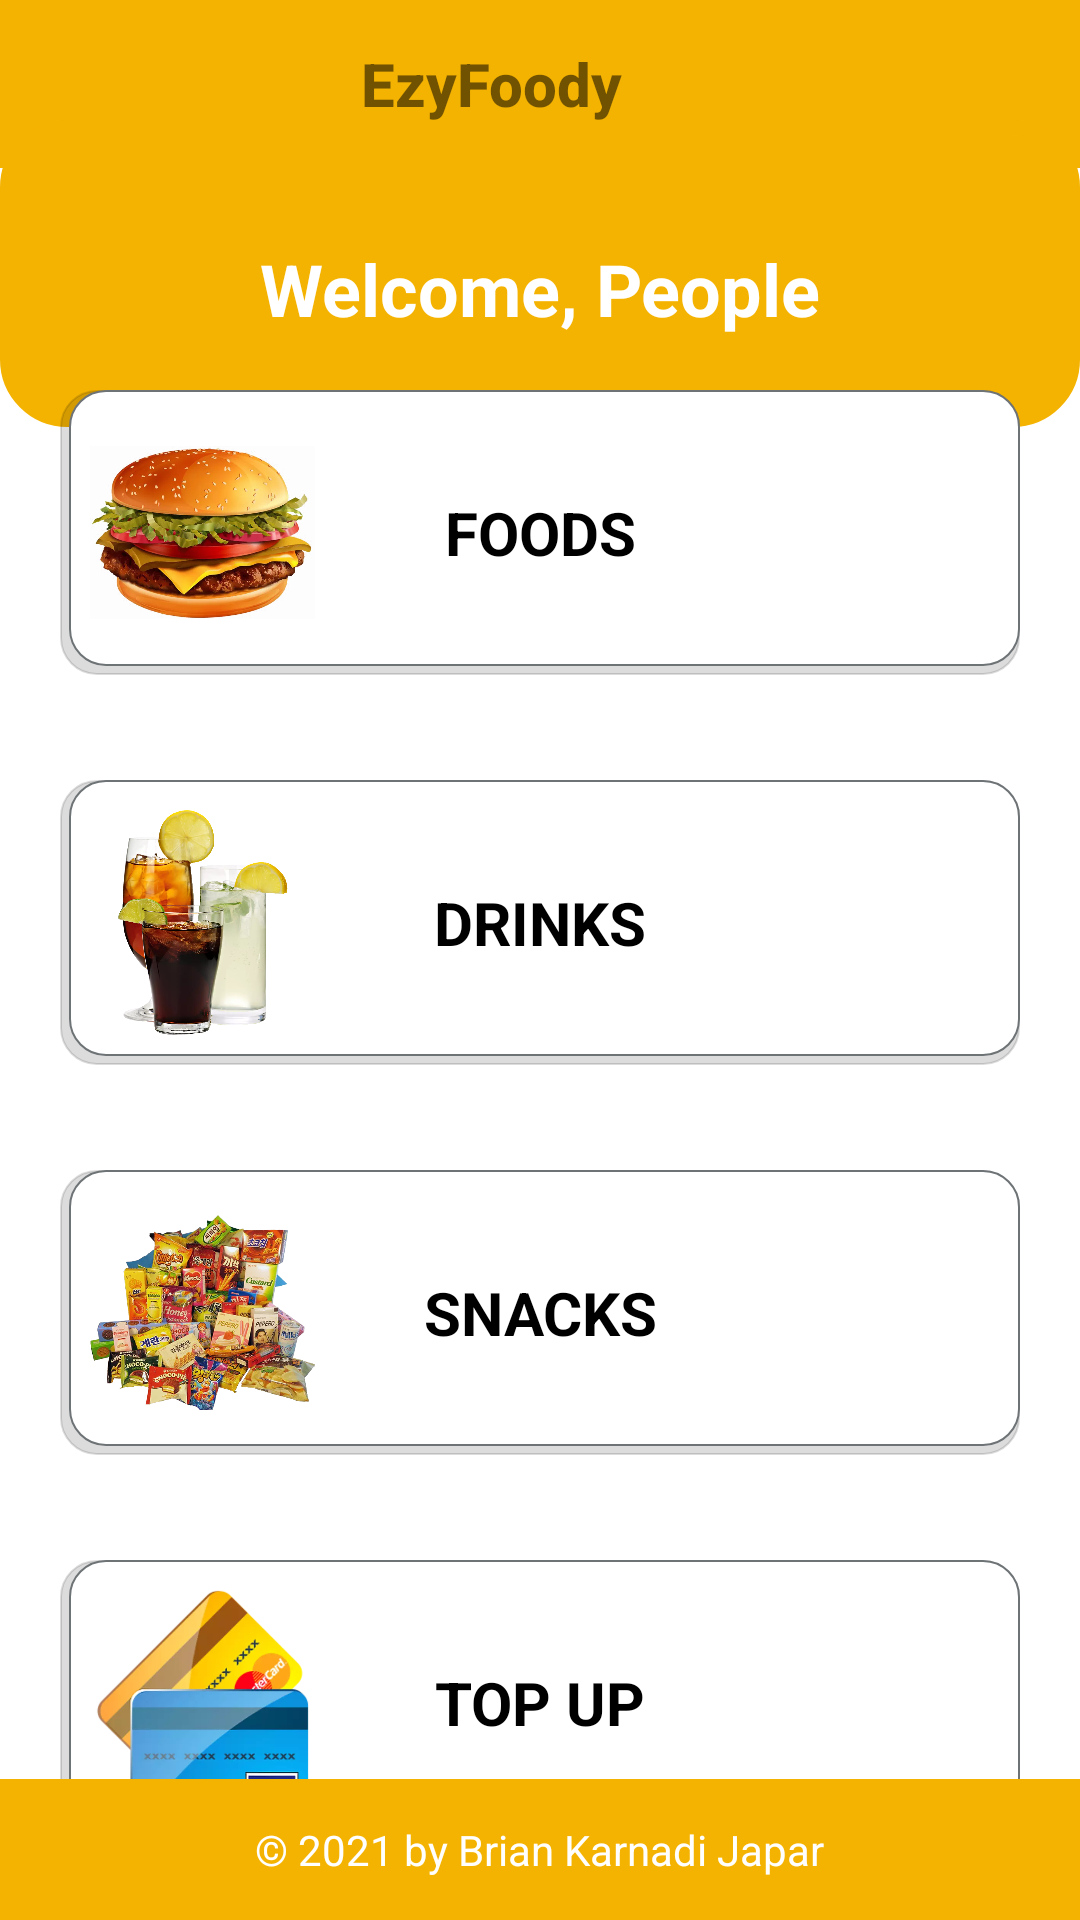

The Android layout XML behind this screen, and the referenced resources:
<!-- AndroidManifest.xml: application theme Theme.EzyFoody -->
<!-- res/layout/activity_home.xml -->
<?xml version="1.0" encoding="utf-8"?>
<RelativeLayout xmlns:android="http://schemas.android.com/apk/res/android"
    xmlns:app="http://schemas.android.com/apk/res-auto"
    xmlns:tools="http://schemas.android.com/tools"
    android:layout_width="match_parent"
    android:layout_height="match_parent"
    tools:context=".HomeActivity"
    >


    <androidx.appcompat.widget.Toolbar
        android:layout_width="match_parent"
        android:layout_height="wrap_content"
        android:id="@+id/toolbar"
        android:background="@color/yellow"
        android:theme="@style/ThemeOverlay.AppCompat.ActionBar"
        >
        <ImageButton
            android:layout_width="wrap_content"
            android:layout_height="wrap_content"
            android:src="@drawable/ic_menu"
            android:background="@color/yellow"
            android:id="@+id/ib_menu"
            />
        <TextView
            android:id="@+id/toolbarTitle"
            android:layout_width="wrap_content"
            android:layout_height="wrap_content"
            android:text="EzyFoody"
            android:fontFamily="sans-serif-medium"
            android:gravity="center"
            android:textSize="20dp"
            android:textStyle="bold"
            android:layout_marginRight="120dp"
            android:layout_marginLeft="120dp"
            />
        <ImageButton
            android:layout_width="wrap_content"
            android:layout_height="wrap_content"
            android:src="@drawable/ic_cart"
            android:background="@color/yellow"
            android:id="@+id/ib_cart"
            android:layout_marginRight="20dp"
            />
    </androidx.appcompat.widget.Toolbar>


    <LinearLayout
        android:layout_width="match_parent"
        android:layout_height="wrap_content"
        android:paddingBottom="80dp"
        android:id="@+id/header_welcome"
        >
        <TextView
            android:id="@+id/tv_welcome"
            android:background="@drawable/header_home"
            android:layout_width="match_parent"
            android:layout_height="wrap_content"
            android:gravity="center"
            android:text="Welcome, People"
            android:textColor="@color/white"
            android:textSize="24dp"
            android:layout_marginTop="40dp"
            android:paddingTop="40dp"
            android:paddingBottom="30dp"
            android:textStyle="bold"
            />
    </LinearLayout>


    <RelativeLayout
        android:id="@+id/rl_food"
        android:layout_width="match_parent"
        android:layout_height="95dp"
        android:layout_alignTop="@+id/header_welcome"
        android:layout_marginTop="130dp"
        android:layout_marginLeft="20dp"
        android:layout_marginRight="20dp"
        android:clickable="true">
            <ImageView
                android:layout_width="match_parent"
                android:layout_height="match_parent"
                android:alpha="0.3"
                android:src="@drawable/bg_menu"
                app:tint="#77000000" />

            <ImageView
                android:layout_width="match_parent"
                android:layout_height="match_parent"
                android:layout_marginLeft="3dp"
                android:layout_marginBottom="3dp"
                android:src="@drawable/bg_menu" />

            <ImageView
                android:layout_width="95dp"
                android:layout_height="match_parent"
                android:padding="10dp"
                android:src="@drawable/burgerimg" />

        <TextView
            android:layout_width="match_parent"
            android:layout_height="match_parent"
            android:layout_alignParentTop="true"
            android:gravity="center"
            android:text="Foods"
            android:textAllCaps="true"
            android:textColor="@color/black"
            android:textSize="20dp"
            android:textStyle="bold" />
    </RelativeLayout>

    <RelativeLayout
        android:id="@+id/rl_drinks"
        android:layout_width="match_parent"
        android:layout_height="95dp"
        android:layout_alignTop="@+id/rl_food"
        android:layout_marginTop="130dp"
        android:layout_marginLeft="20dp"
        android:layout_marginRight="20dp"
        android:clickable="true">
        <ImageView
            android:layout_width="match_parent"
            android:layout_height="match_parent"
            android:alpha="0.3"
            android:src="@drawable/bg_menu"
            app:tint="#77000000" />

        <ImageView
            android:layout_width="match_parent"
            android:layout_height="match_parent"
            android:layout_marginLeft="3dp"
            android:layout_marginBottom="3dp"
            android:src="@drawable/bg_menu" />

        <ImageView
            android:layout_width="95dp"
            android:layout_height="match_parent"
            android:padding="10dp"
            android:src="@drawable/drinksimg" />

        <TextView
            android:layout_width="match_parent"
            android:layout_height="match_parent"
            android:layout_alignParentTop="true"
            android:gravity="center"
            android:text="Drinks"
            android:textAllCaps="true"
            android:textColor="@color/black"
            android:textSize="20dp"
            android:textStyle="bold" />
    </RelativeLayout>


    <RelativeLayout
        android:id="@+id/rl_snack"
        android:layout_width="match_parent"
        android:layout_height="95dp"
        android:layout_alignTop="@+id/rl_drinks"
        android:layout_marginTop="130dp"
        android:layout_marginLeft="20dp"
        android:layout_marginRight="20dp"
        android:clickable="true">
        <ImageView
            android:layout_width="match_parent"
            android:layout_height="match_parent"
            android:alpha="0.3"
            android:src="@drawable/bg_menu"
            app:tint="#77000000" />

        <ImageView
            android:layout_width="match_parent"
            android:layout_height="match_parent"
            android:layout_marginLeft="3dp"
            android:layout_marginBottom="3dp"
            android:src="@drawable/bg_menu" />

        <ImageView
            android:layout_width="95dp"
            android:layout_height="match_parent"
            android:padding="10dp"
            android:src="@drawable/snackimg" />

        <TextView
            android:layout_width="match_parent"
            android:layout_height="match_parent"
            android:layout_alignParentTop="true"
            android:gravity="center"
            android:text="Snacks"
            android:textAllCaps="true"
            android:textColor="@color/black"
            android:textSize="20dp"
            android:textStyle="bold" />
    </RelativeLayout>

    <RelativeLayout
        android:id="@+id/rl_topup"
        android:layout_width="match_parent"
        android:layout_height="95dp"
        android:layout_alignTop="@+id/rl_snack"
        android:layout_marginTop="130dp"
        android:layout_marginLeft="20dp"
        android:layout_marginRight="20dp"
        android:clickable="true">
        <ImageView
            android:layout_width="match_parent"
            android:layout_height="match_parent"
            android:alpha="0.3"
            android:src="@drawable/bg_menu"
            app:tint="#77000000" />

        <ImageView
            android:layout_width="match_parent"
            android:layout_height="match_parent"
            android:layout_marginLeft="3dp"
            android:layout_marginBottom="3dp"
            android:src="@drawable/bg_menu" />

        <ImageView
            android:layout_width="95dp"
            android:layout_height="match_parent"
            android:padding="10dp"
            android:src="@drawable/cardimg" />

        <TextView
            android:layout_width="match_parent"
            android:layout_height="match_parent"
            android:layout_alignParentTop="true"
            android:gravity="center"
            android:text="Top Up"
            android:textAllCaps="true"
            android:textColor="@color/black"
            android:textSize="20dp"
            android:textStyle="bold" />
    </RelativeLayout>
    <LinearLayout
        android:layout_width="match_parent"
        android:layout_height="wrap_content"
        android:layout_alignParentBottom="true"
        android:background="@color/yellow"
        android:gravity="center"
        >
        <TextView
            android:layout_width="wrap_content"
            android:layout_height="wrap_content"
            android:textSize="14dp"
            android:textColor="@color/white"
            android:text="@string/_2021_by_brian_karnadi_japar"
            android:padding="14dp"
            />

    </LinearLayout>
</RelativeLayout>
<!-- resources referenced by this layout -->
<resources>
  <color name="black">#FF000000</color>
  <color name="white">#FFFFFFFF</color>
  <color name="yellow">#F5B301</color>
  <!-- drawable bg_menu (drawable) -->
  <?xml version="1.0" encoding="utf-8"?>
  <shape xmlns:android="http://schemas.android.com/apk/res/android">
  <corners android:radius="12dp"/>
      <solid android:color="@color/white"/>
      <stroke
          android:width="0.5dp"
          android:color="#6e7376"
          />
  </shape>
  <!-- drawable burgerimg: webp bitmap (drawable, 38334 bytes) -->
  <!-- drawable cardimg: webp bitmap (drawable, 20132 bytes) -->
  <!-- drawable drinksimg: webp bitmap (drawable, 66982 bytes) -->
  <!-- drawable header_home (drawable) -->
  <?xml version="1.0" encoding="utf-8"?>
  <shape xmlns:android="http://schemas.android.com/apk/res/android">
      <corners android:radius="20dp"/>
      <solid android:color="@color/yellow"/>
      <stroke
          android:width="5dp"
          android:color="@color/yellow"
          />
  </shape>
  <!-- drawable snackimg: webp bitmap (drawable, 67034 bytes) -->
  <string name="_2021_by_brian_karnadi_japar">© 2021 by Brian Karnadi Japar</string>
  <style name="Theme.EzyFoody" parent="Theme.MaterialComponents.DayNight.NoActionBar">
          
          <item name="colorPrimary">@color/yellow</item>
          <item name="colorPrimaryVariant">@color/teal_700</item>
          <item name="colorOnPrimary">@color/white</item>
          
          <item name="colorSecondary">@color/purple_500</item>
          <item name="colorSecondaryVariant">@color/purple_700</item>
          <item name="colorOnSecondary">@color/black</item>
          
          <item name="android:statusBarColor" tools:targetApi="l">?attr/colorPrimaryVariant</item>
          
      </style>
  <color name="teal_700">#FF018786</color>
  <color name="purple_500">#FF6200EE</color>
  <color name="purple_700">#FF3700B3</color>
</resources>
